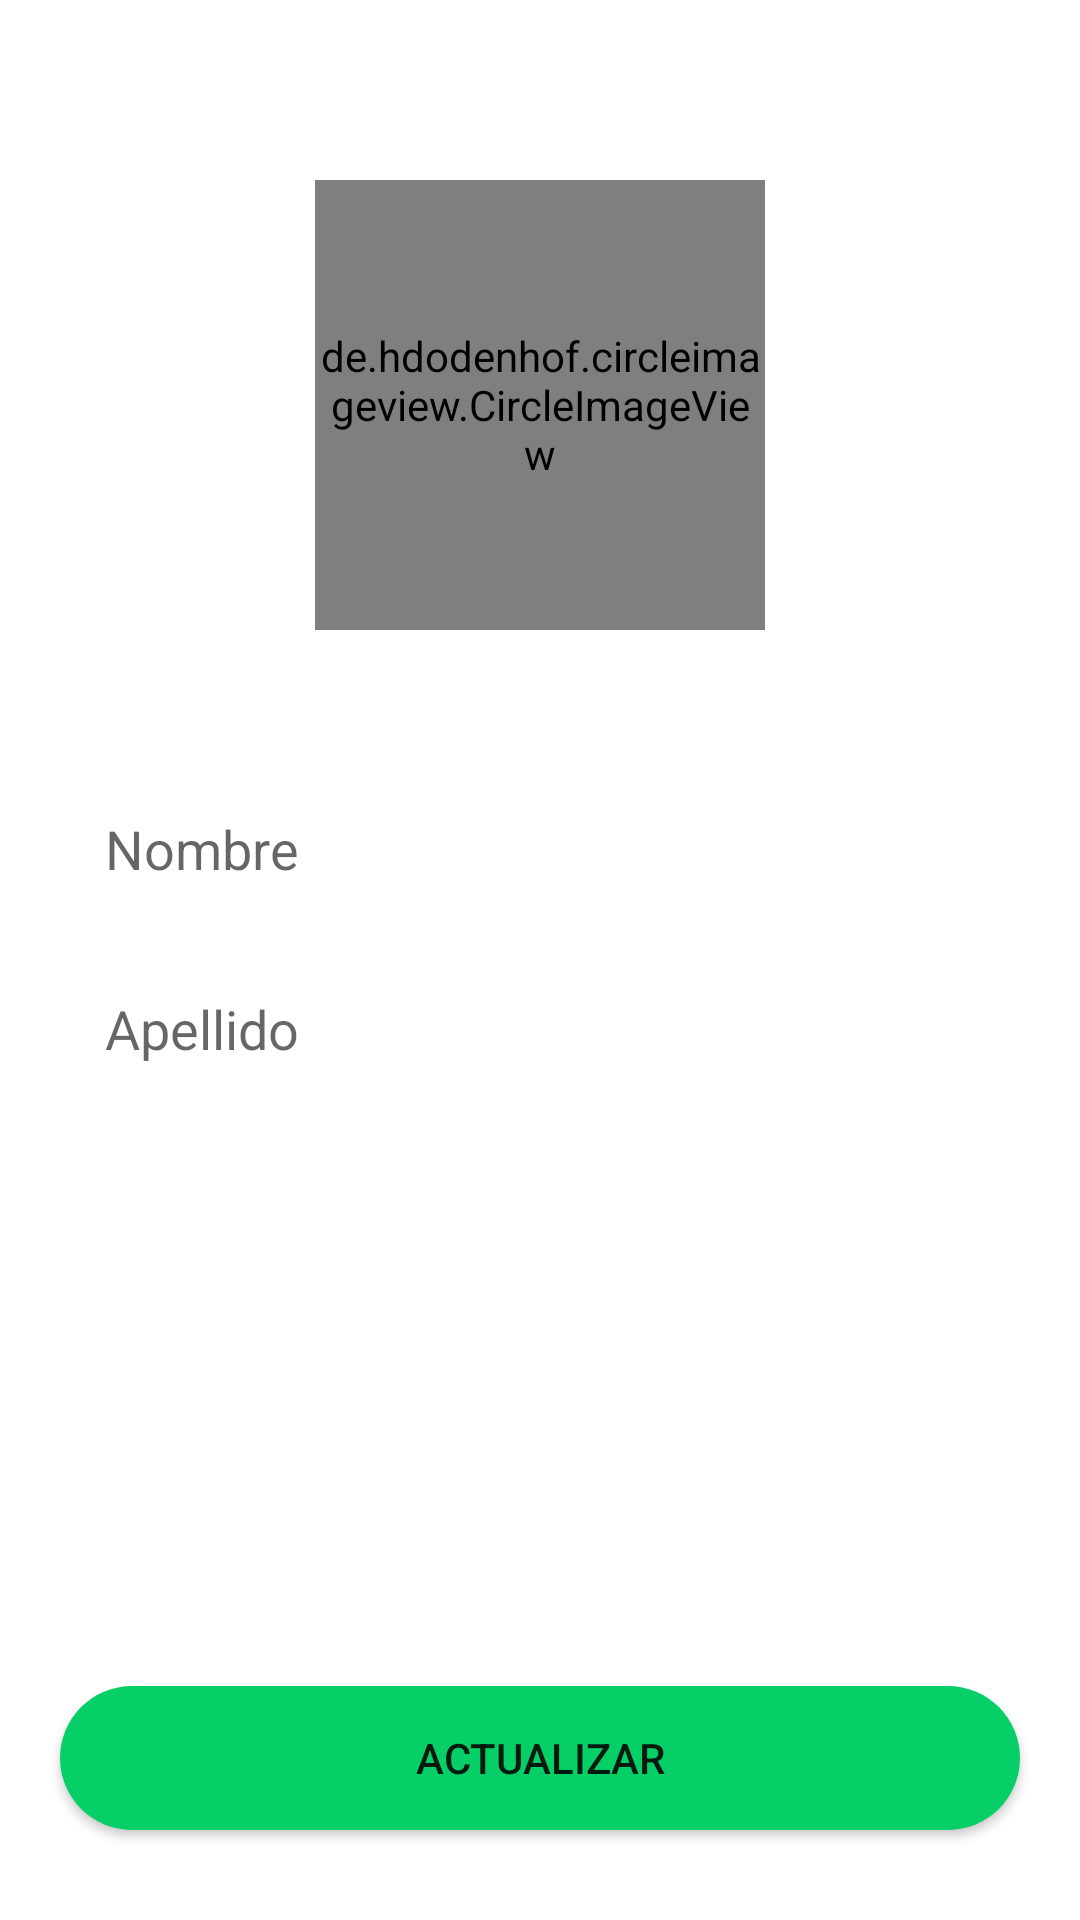

Android layout source for this screen:
<!-- AndroidManifest.xml: application theme Theme.DeliveryKotlinUdemy -->
<!-- res/layout/activity_client_update.xml -->
<?xml version="1.0" encoding="utf-8"?>
<androidx.coordinatorlayout.widget.CoordinatorLayout  xmlns:android="http://schemas.android.com/apk/res/android"
    xmlns:app="http://schemas.android.com/apk/res-auto"
    xmlns:tools="http://schemas.android.com/tools"
    android:layout_width="match_parent"
    android:layout_height="match_parent"
    tools:context=".activities.client.update.ClientUpdateActivity">

    <LinearLayout
        android:layout_width="match_parent"
        android:layout_height="match_parent"
        android:orientation="vertical">

        <de.hdodenhof.circleimageview.CircleImageView
            android:id="@+id/circleimage_user"
            android:layout_width="150dp"
            android:layout_height="150dp"
            android:src="@drawable/ic_account"
            app:civ_border_color="@color/gray"
            app:civ_border_width="5dp"
            android:layout_gravity="center"
            android:layout_marginTop="60dp"
            app:civ_circle_background_color="@color/gray_light" />



        <EditText
            android:id="@+id/edittext_name"
            android:layout_width="match_parent"
            android:layout_height="50dp"
            android:hint="Nombre"
            android:background="@drawable/edittext_custom"
            android:layout_marginTop="50dp"
            android:layout_marginLeft="20dp"
            android:layout_marginRight="20dp"
            android:padding="15dp"
            android:inputType="text"/>

        <EditText
            android:id="@+id/edittext_lastname"
            android:layout_width="match_parent"
            android:layout_height="50dp"
            android:hint="Apellido"
            android:background="@drawable/edittext_custom"
            android:layout_marginTop="10dp"
            android:layout_marginLeft="20dp"
            android:layout_marginRight="20dp"
            android:padding="15dp"
            android:inputType="text"/>

    </LinearLayout>


    <LinearLayout
        android:layout_width="match_parent"
        android:layout_height="wrap_content"
        android:orientation="vertical"
        android:layout_gravity="bottom"
        android:gravity="center">


        <Button
            android:id="@+id/btn_update"
            android:layout_width="match_parent"
            android:layout_height="wrap_content"
            android:text="Actualizar"
            android:layout_marginLeft="20dp"
            android:layout_marginRight="20dp"
            android:layout_marginBottom="30dp"
            android:background="@drawable/rounded_button"/>


    </LinearLayout>







</androidx.coordinatorlayout.widget.CoordinatorLayout>
<!-- resources referenced by this layout -->
<resources>
  <color name="gray">#e0e0e0</color>
  <color name="gray_light">#F5F5F5</color>
  <!-- drawable ic_account (drawable) -->
  <vector android:height="24dp" android:tint="#D7D2D2"
      android:viewportHeight="24" android:viewportWidth="24"
      android:width="24dp" xmlns:android="http://schemas.android.com/apk/res/android">
      <path android:fillColor="@android:color/white" android:pathData="M12,2C6.48,2 2,6.48 2,12s4.48,10 10,10s10,-4.48 10,-10S17.52,2 12,2zM12,6c1.93,0 3.5,1.57 3.5,3.5S13.93,13 12,13s-3.5,-1.57 -3.5,-3.5S10.07,6 12,6zM12,20c-2.03,0 -4.43,-0.82 -6.14,-2.88C7.55,15.8 9.68,15 12,15s4.45,0.8 6.14,2.12C16.43,19.18 14.03,20 12,20z"/>
  </vector>
  <!-- drawable rounded_button (drawable) -->
  <?xml version="1.0" encoding="utf-8"?>
  <shape xmlns:android="http://schemas.android.com/apk/res/android">
  
      <corners android:radius="30dp"/>
      <solid android:color="@color/green"/>
  
  </shape>
  <style name="Theme.DeliveryKotlinUdemy" parent="Theme.MaterialComponents.DayNight.NoActionBar">
          
          <item name="colorPrimary">@color/green</item>
          <item name="colorPrimaryVariant">@color/green_accent</item>
          <item name="colorOnPrimary">@color/white</item>
          
          <item name="colorSecondary">@color/gray_light</item>
          <item name="colorSecondaryVariant">@color/gray</item>
          <item name="colorOnSecondary">@color/black</item>
          
          <item name="android:statusBarColor" tools:targetApi="l">?attr/colorPrimaryVariant</item>
          
      </style>
  <color name="green">#06CF67</color>
  <color name="green_accent">#0CA355</color>
  <color name="white">#FFFFFFFF</color>
  <color name="black">#FF000000</color>
</resources>
